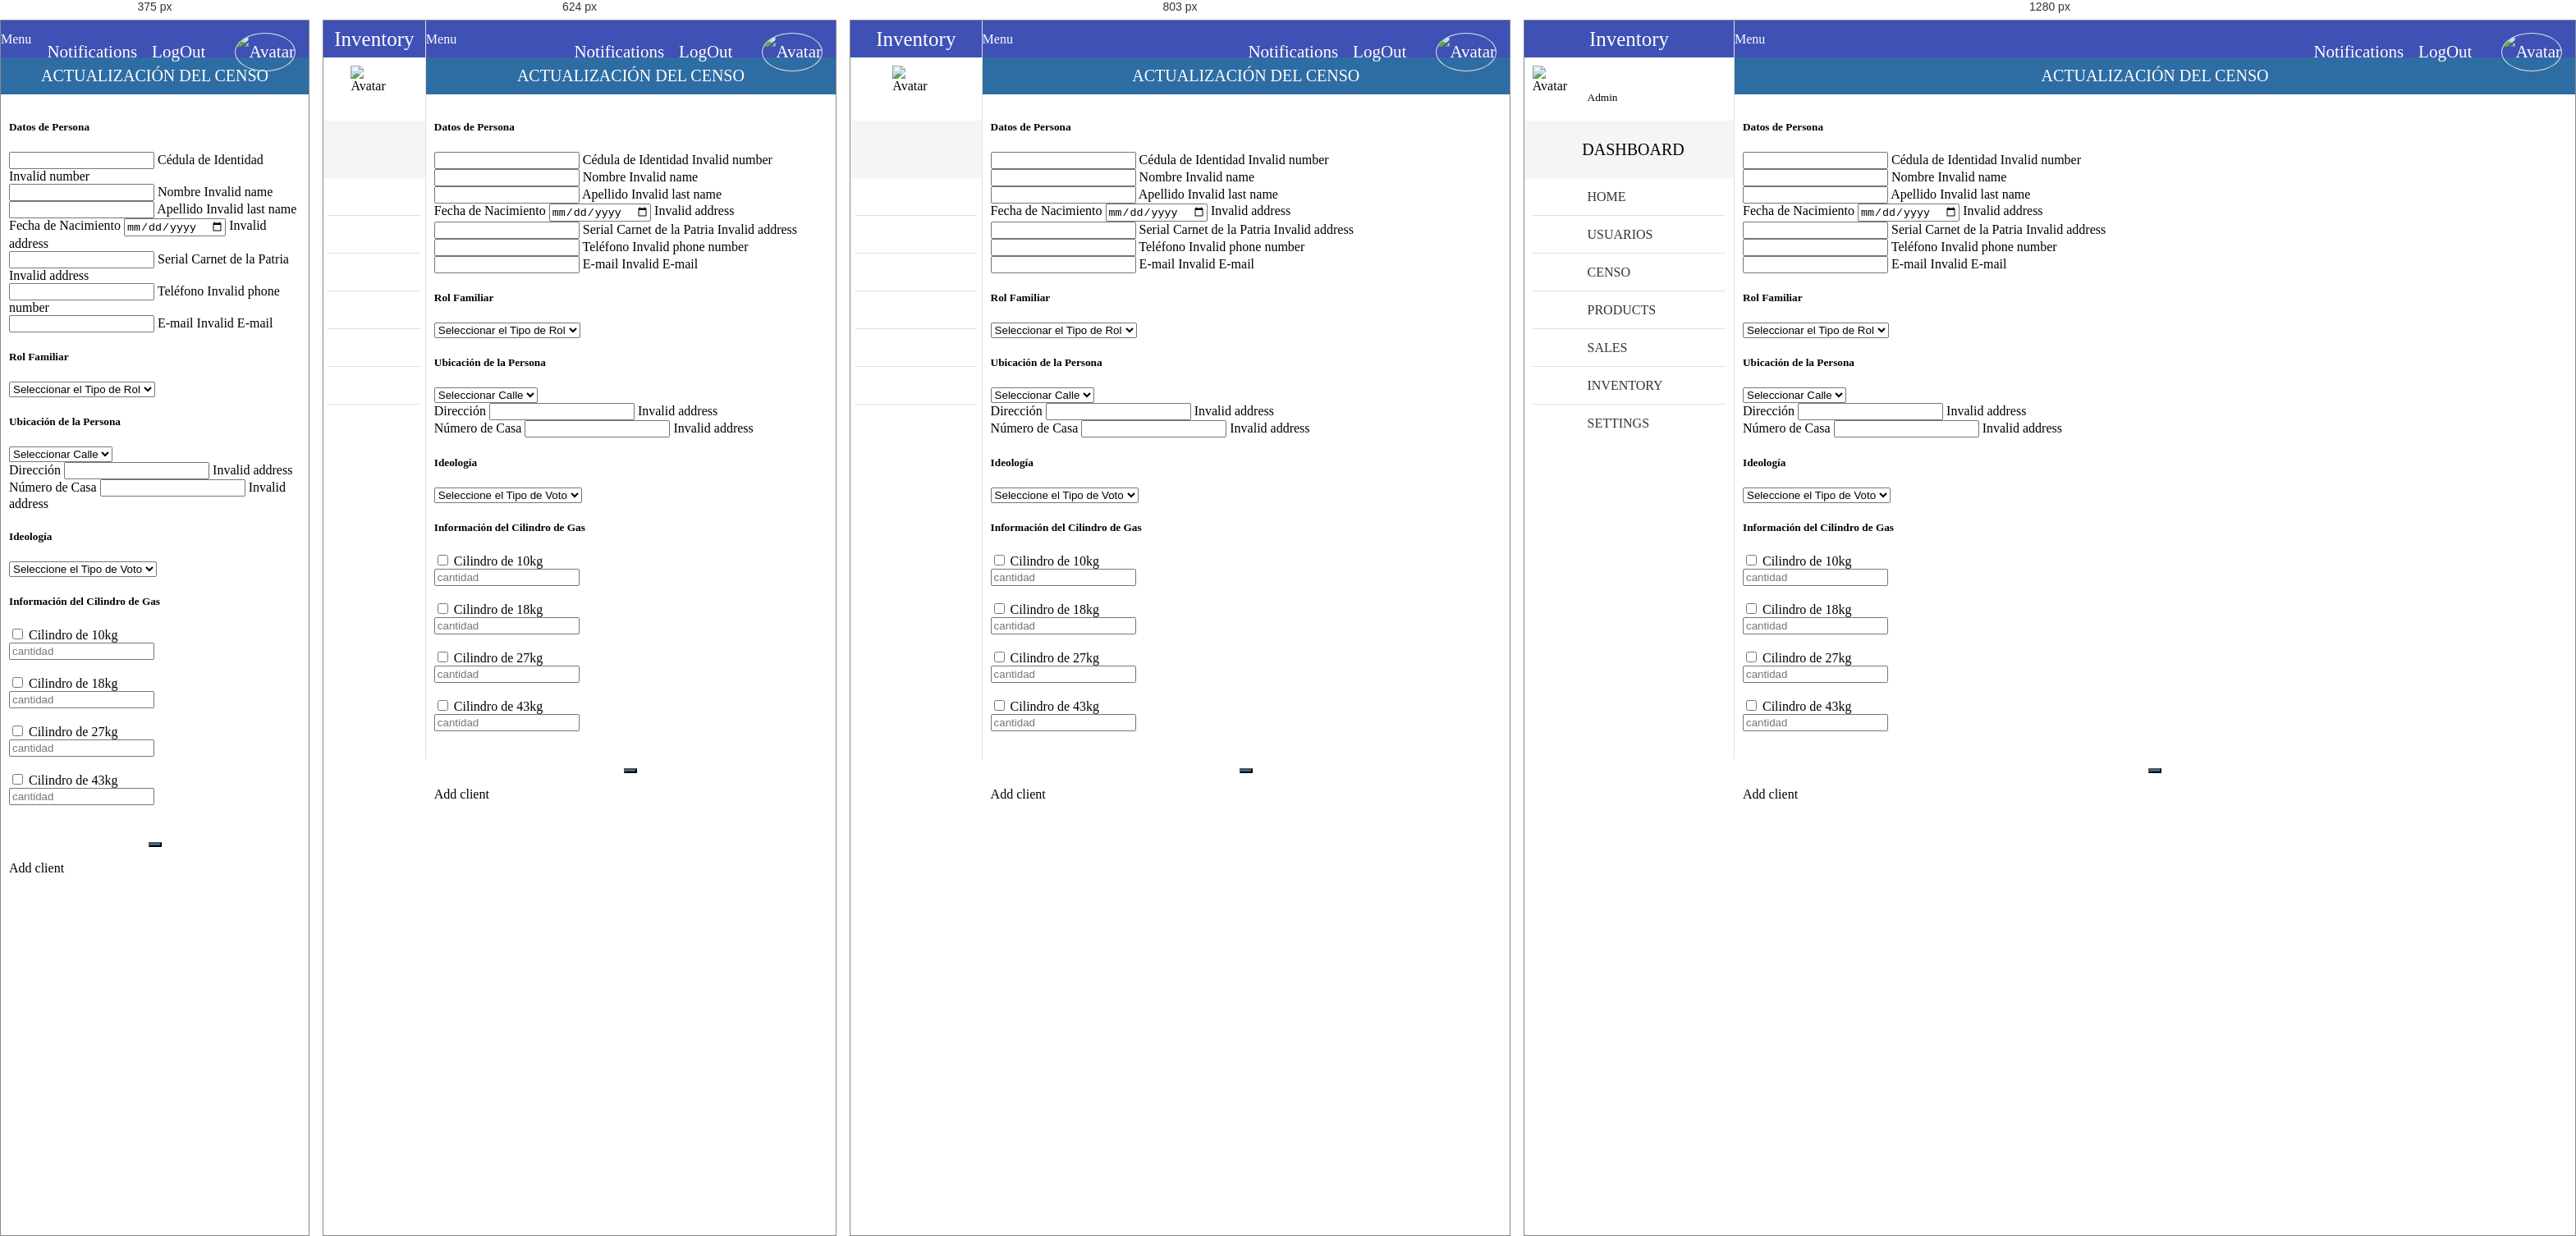
Rendered at 375 px, 624 px, 803 px and 1280 px, left to right.

<!-- file: update2user_admin.html -->
<!-- 
* Copyright 2016 Carlos Eduardo Alfaro Orellana
-->
<!DOCTYPE html>
<html lang="es">
<head>
	<meta charset="UTF-8">
	<meta name="viewport" content="width=device-width, initial-scale=1">
	<title>Agregar Datos</title>
	<link rel="stylesheet" href="css/normalize.css">
	<link rel="stylesheet" href="css/sweetalert2.css">
	<link rel="stylesheet" href="css/material.min.css">
	<link rel="stylesheet" href="css/material-design-iconic-font.min.css">
	<link rel="stylesheet" href="css/jquery.mCustomScrollbar.css">
	<link rel="stylesheet" href="css/main.css">
	<script src="//ajax.googleapis.com/ajax/libs/jquery/1.11.2/jquery.min.js"></script>
	<script>window.jQuery || document.write('<script src="js/jquery-1.11.2.min.js"><\/script>')</script>
	<script src="js/material.min.js" ></script>
	<script src="js/sweetalert2.min.js" ></script>
	<script src="js/jquery.mCustomScrollbar.concat.min.js" ></script>
	<script src="js/main.js" ></script>
</head>
<body>
	<!-- Notifications area -->
	<section class="full-width container-notifications">
		<div class="full-width container-notifications-bg btn-Notification"></div>
	    <section class="NotificationArea">
	        <div class="full-width text-center NotificationArea-title tittles">Notifications <i class="zmdi zmdi-close btn-Notification"></i></div>
	        <a href="#" class="Notification" id="notifation-unread-1">
	            <div class="Notification-icon"><i class="zmdi zmdi-accounts-alt bg-info"></i></div>
	            <div class="Notification-text">
	                <p>
	                    <i class="zmdi zmdi-circle"></i>
	                    <strong>New User Registration</strong> 
	                    <br>
	                    <small>Just Now</small>
	                </p>
	            </div>
	        	<div class="mdl-tooltip mdl-tooltip--left" for="notifation-unread-1">Notification as UnRead</div> 
	        </a>
	        <a href="#" class="Notification" id="notifation-read-1">
	            <div class="Notification-icon"><i class="zmdi zmdi-cloud-download bg-primary"></i></div>
	            <div class="Notification-text">
	                <p>
	                    <i class="zmdi zmdi-circle-o"></i>
	                    <strong>New Updates</strong> 
	                    <br>
	                    <small>30 Mins Ago</small>
	                </p>
	            </div>
	            <div class="mdl-tooltip mdl-tooltip--left" for="notifation-read-1">Notification as Read</div>
	        </a>
	        <a href="#" class="Notification" id="notifation-unread-2">
	            <div class="Notification-icon"><i class="zmdi zmdi-upload bg-success"></i></div>
	            <div class="Notification-text">
	                <p>
	                    <i class="zmdi zmdi-circle"></i>
	                    <strong>Archive uploaded</strong> 
	                    <br>
	                    <small>31 Mins Ago</small>
	                </p>
	            </div>
	            <div class="mdl-tooltip mdl-tooltip--left" for="notifation-unread-2">Notification as UnRead</div>
	        </a> 
	        <a href="#" class="Notification" id="notifation-read-2">
	            <div class="Notification-icon"><i class="zmdi zmdi-mail-send bg-danger"></i></div>
	            <div class="Notification-text">
	                <p>
	                    <i class="zmdi zmdi-circle-o"></i>
	                    <strong>New Mail</strong> 
	                    <br>
	                    <small>37 Mins Ago</small>
	                </p>
	            </div>
	            <div class="mdl-tooltip mdl-tooltip--left" for="notifation-read-2">Notification as Read</div>
	        </a>
	        <a href="#" class="Notification" id="notifation-read-3">
	            <div class="Notification-icon"><i class="zmdi zmdi-folder bg-primary"></i></div>
	            <div class="Notification-text">
	                <p>
	                    <i class="zmdi zmdi-circle-o"></i>
	                    <strong>Folder delete</strong> 
	                    <br>
	                    <small>1 hours Ago</small>
	                </p>
	            </div>
	            <div class="mdl-tooltip mdl-tooltip--left" for="notifation-read-3">Notification as Read</div>
	        </a>  
	    </section>
	</section>
	<!-- navBar -->
	<div class="full-width navBar">
		<div class="full-width navBar-options">
			<i class="zmdi zmdi-more-vert btn-menu" id="btn-menu"></i>	
			<div class="mdl-tooltip" for="btn-menu">Menu</div>
			<nav class="navBar-options-list">
				<ul class="list-unstyle">
					<li class="btn-Notification" id="notifications">
						<i class="zmdi zmdi-notifications"></i>
						<!-- <i class="zmdi zmdi-notifications-active btn-Notification" id="notifications"></i> -->
						<div class="mdl-tooltip" for="notifications">Notifications</div>
					</li>
					<li class="btn-exit" id="btn-exit">
						<i class="zmdi zmdi-power"></i>
						<div class="mdl-tooltip" for="btn-exit">LogOut</div>
					</li>
					<li class="text-condensedLight noLink" ><small><?php echo $_SESSION['name']; ?></small></li>
					<li class="noLink">
						<figure>
							<img src="assets/img/avatar-male.png" alt="Avatar" class="img-responsive">
						</figure>
					</li>
				</ul>
			</nav>
		</div>
	</div>
	<!-- navLateral -->
		<section class="full-width navLateral">
			<div class="full-width navLateral-bg btn-menu"></div>
			<div class="full-width navLateral-body">
				<div class="full-width navLateral-body-logo text-center tittles">
					<i class="zmdi zmdi-close btn-menu"></i> Inventory 
				</div>
				<figure class="full-width" style="height: 77px;">
					<div class="navLateral-body-cl">
						<img src="assets/img/avatar-male.png" alt="Avatar" class="img-responsive">
					</div>
					<figcaption class="navLateral-body-cr hide-on-tablet">
						<span>
							<?php echo $_SESSION['name']; ?><br>
							<small>Admin</small>
						</span>
					</figcaption>
				</figure>
				<div class="full-width tittles navLateral-body-tittle-menu">
					<i class="zmdi zmdi-desktop-mac"></i><span class="hide-on-tablet">&nbsp; DASHBOARD</span>
				</div>
				<nav class="full-width">
					<ul class="full-width list-unstyle menu-principal">
						<li class="full-width">
							<a href="home.php" class="full-width">
								<div class="navLateral-body-cl">
									<i class="zmdi zmdi-view-dashboard"></i>
								</div>
								<div class="navLateral-body-cr hide-on-tablet">
									HOME
								</div>
							</a>
						</li>
						<li class="full-width divider-menu-h"></li>
						<li class="full-width">
							<a href="#!" class="full-width btn-subMenu">
								<div class="navLateral-body-cl">
									<i class="zmdi zmdi-case"></i>
								</div>
								<div class="navLateral-body-cr hide-on-tablet">
									USUARIOS
								</div>
								<span class="zmdi zmdi-chevron-left"></span>
							</a>
							<ul class="full-width menu-principal sub-menu-options">
								<li class="full-width">
									<a href="update.php" class="full-width">
										<div class="navLateral-body-cl">
											<i class="zmdi zmdi-balance"></i>
										</div>
										<div class="navLateral-body-cr hide-on-tablet">
											ACTUALIZACIÓN DE DATOS
										</div>
									</a>
								</li>
								<li class="full-width">
									<a href="providers.html" class="full-width">
										<div class="navLateral-body-cl">
											<i class="zmdi zmdi-truck"></i>
										</div>
										<div class="navLateral-body-cr hide-on-tablet">
											GENERAR DOCUMENTOS
										</div>
									</a>
								</li>
							</ul>
						</li>
						<li class="full-width divider-menu-h"></li>
						<li class="full-width">
							<a href="#!" class="full-width btn-subMenu">
								<div class="navLateral-body-cl">
									<i class="zmdi zmdi-face"></i>
								</div>
								<div class="navLateral-body-cr hide-on-tablet">
									CENSO
								</div>
								<span class="zmdi zmdi-chevron-left"></span>
							</a>
							<ul class="full-width menu-principal sub-menu-options">
								<li class="full-width">
									<a href="./agguser_admin.html" class="full-width">
										<div class="navLateral-body-cl">
											<i class="zmdi zmdi-account"></i>
										</div>
										<div class="navLateral-body-cr hide-on-tablet">
											AGREGAR PERSONA
										</div>
									</a>
								</li>
								<li class="full-width">
									<a href="./deleteuser_admin.html" class="full-width">
										<div class="navLateral-body-cl">
											<i class="zmdi zmdi-accounts"></i>
										</div>
										<div class="navLateral-body-cr hide-on-tablet">
											ELIMINAR DATOS
										</div>
									</a>
								</li>
								<li class="full-width">
									<a href="updateuser_admin.html" class="full-width">
										<div class="navLateral-body-cl">
											<i class="zmdi zmdi-account"></i>
										</div>
										<div class="navLateral-body-cr hide-on-tablet">
											ACTUALIZAR DATOS
										</div>
									</a>
								</li>
							</ul>
						</li>
						<li class="full-width divider-menu-h"></li>
						<li class="full-width">
							<a href="products.html" class="full-width">
								<div class="navLateral-body-cl">
									<i class="zmdi zmdi-washing-machine"></i>
								</div>
								<div class="navLateral-body-cr hide-on-tablet">
									PRODUCTS
								</div>
							</a>
						</li>
						<li class="full-width divider-menu-h"></li>
						<li class="full-width">
							<a href="sales.html" class="full-width">
								<div class="navLateral-body-cl">
									<i class="zmdi zmdi-shopping-cart"></i>
								</div>
								<div class="navLateral-body-cr hide-on-tablet">
									SALES
								</div>
							</a>
						</li>
						<li class="full-width divider-menu-h"></li>
						<li class="full-width">
							<a href="inventory.html" class="full-width">
								<div class="navLateral-body-cl">
									<i class="zmdi zmdi-store"></i>
								</div>
								<div class="navLateral-body-cr hide-on-tablet">
									INVENTORY
								</div>
							</a>
						</li>
						<li class="full-width divider-menu-h"></li>
						<li class="full-width">
							<a href="#!" class="full-width btn-subMenu">
								<div class="navLateral-body-cl">
									<i class="zmdi zmdi-wrench"></i>
								</div>
								<div class="navLateral-body-cr hide-on-tablet">
									SETTINGS
								</div>
								<span class="zmdi zmdi-chevron-left"></span>
							</a>
							<ul class="full-width menu-principal sub-menu-options">
								<li class="full-width">
									<a href="#!" class="full-width">
										<div class="navLateral-body-cl">
											<i class="zmdi zmdi-widgets"></i>
										</div>
										<div class="navLateral-body-cr hide-on-tablet">
											OPTION
										</div>
									</a>
								</li>
								<li class="full-width">
									<a href="#!" class="full-width">
										<div class="navLateral-body-cl">
											<i class="zmdi zmdi-widgets"></i>
										</div>
										<div class="navLateral-body-cr hide-on-tablet">
											OPTION
										</div>
									</a>
								</li>
							</ul>
						</li>
					</ul>
				</nav>
			</div>
		</section>
	<!-- pageContent -->
	<section class="full-width pageContent">
		
		<div class="mdl-tabs mdl-js-tabs mdl-js-ripple-effect">
			
			<div class="mdl-tabs__panel is-active" id="tabNewClient">
				<div class="mdl-grid">
					<div class="mdl-cell mdl-cell--4-col-phone mdl-cell--8-col-tablet mdl-cell--8-col-desktop mdl-cell--2-offset-desktop">
						<div class="full-width panel mdl-shadow--2dp">
							<div class="full-width panel-tittle bg-primary text-center tittles">
								ACTUALIZACIÓN DEL CENSO
							</div>
							<div class="full-width panel-content">
								<form>
									<h5 class="text-condensedLight">Datos de Persona</h5>
									<div class="mdl-textfield mdl-js-textfield mdl-textfield--floating-label">
										<input class="mdl-textfield__input" type="number" pattern="-?[0-9]*(\.[0-9]+)?" id="DNIClient">
										<label class="mdl-textfield__label" for="DNIClient">Cédula de Identidad</label>
										<span class="mdl-textfield__error">Invalid number</span>
									</div>
									<div class="mdl-textfield mdl-js-textfield mdl-textfield--floating-label">
										<input class="mdl-textfield__input" type="text" pattern="-?[A-Za-záéíóúÁÉÍÓÚ ]*(\.[0-9]+)?" id="NameClient">
										<label class="mdl-textfield__label" for="NameClient">Nombre</label>
										<span class="mdl-textfield__error">Invalid name</span>
									</div>
									<div class="mdl-textfield mdl-js-textfield mdl-textfield--floating-label">
										<input class="mdl-textfield__input" type="text" pattern="-?[A-Za-záéíóúÁÉÍÓÚ ]*(\.[0-9]+)?" id="LastNameClient">
										<label class="mdl-textfield__label" for="LastNameClient">Apellido</label>
										<span class="mdl-textfield__error">Invalid last name</span>
									</div>
									<div class="mdl-textfield mdl-js-textfield mdl-textfield--floating-label">
										<label  class="mdl-textfield__label" for="addressClient1">Fecha de Nacimiento</label>
                                        <input class="mdl-textfield__input" type="date" id="addressClient1" placeholder="">					
										<span class="mdl-textfield__error">Invalid address</span>
									</div>
									<div class="mdl-textfield mdl-js-textfield mdl-textfield--floating-label">
										<input class="mdl-textfield__input" type="text" id="addressClient2">
										<label class="mdl-textfield__label" for="addressClient2">Serial Carnet de la Patria</label>
										<span class="mdl-textfield__error">Invalid address</span>
									</div>
									<div class="mdl-textfield mdl-js-textfield mdl-textfield--floating-label">
										<input class="mdl-textfield__input" type="tel" pattern="-?[0-9+()- ]*(\.[0-9]+)?" id="phoneClient">
										<label class="mdl-textfield__label" for="phoneClient">Teléfono</label>
										<span class="mdl-textfield__error">Invalid phone number</span>
									</div>
									<div class="mdl-textfield mdl-js-textfield mdl-textfield--floating-label">
										<input class="mdl-textfield__input" type="email" id="emailClient">
										<label class="mdl-textfield__label" for="emailClient">E-mail</label>
										<span class="mdl-textfield__error">Invalid E-mail</span>
									</div>
									<h5 class="text-condensedLight">Rol Familiar</h5>
                                    <div class="mdl-textfield mdl-js-textfield">
                                        <select class="mdl-textfield__input">
                                            <option value="" disabled="" selected="">Seleccionar el Tipo de Rol</option>
                                            <option value="">Padre</option>
                                            <option value="">Madre</option>
                                        </select>
                                    </div>


                                    <h5 class="text-condensedLight">Ubicación de la Persona</h5>
                                    <div class="mdl-textfield mdl-js-textfield">
                                        <select class="mdl-textfield__input">
                                            <option value="" disabled="" selected="">Seleccionar Calle</option>
                                            <option value="">Calle 1</option>
                                            <option value="">Calle 2</option>
                                        </select>
                                    </div>
                                    <div class="mdl-textfield mdl-js-textfield mdl-textfield--floating-label">
										<label  class="mdl-textfield__label" for="addressClient1">Dirección</label>
                                        <input class="mdl-textfield__input" type="text" id="addressClient1">					
										<span class="mdl-textfield__error">Invalid address</span>
									</div>
                                    <div class="mdl-textfield mdl-js-textfield mdl-textfield--floating-label">
										<label  class="mdl-textfield__label" for="addressClient1">Número de Casa</label>
                                        <input class="mdl-textfield__input" type="text" id="addressClient1">					
										<span class="mdl-textfield__error">Invalid address</span>
									</div>                                 
                                    <h5 class="text-condensedLight">Ideología</h5>
                                    <div class="mdl-textfield mdl-js-textfield">
                                        <select class="mdl-textfield__input">
                                            <option value="" disabled="" selected="">Seleccione el Tipo de Voto</option>
                                            <option value="">Voto Duro</option>
                                            <option value="">Voto Blando</option>
                                            <option value="">Voto Opositor</option>
                                        </select>
                                    </div>
                                    <h5 class="text-condensedLight">Información del Cilindro de Gas</h5>
                                    <label class="mdl-radio mdl-js-radio mdl-js-ripple-effect" >
                                        <input type="checkbox" class="mdl-radio__button" name="options" value="avatar-male.png">                                  
                                        <span class="mdl-radio__label">Cilindro de 10kg</span><br>                              
                                        <input placeholder="cantidad" class="mdl-textfield__input" type="text">
                                    </label>
                                    <br><br>
                                    <label class="mdl-radio mdl-js-radio mdl-js-ripple-effect" >
                                        <input type="checkbox"  class="mdl-radio__button" name="options" value="avatar-male.png">                                  
                                        <span class="mdl-radio__label">Cilindro de 18kg</span><br>                              
                                        <input placeholder="cantidad" class="mdl-textfield__input" type="text">
                                    </label>
                                    <br><br>
                                    <label class="mdl-radio mdl-js-radio mdl-js-ripple-effect" >
                                        <input type="checkbox"  class="mdl-radio__button" name="options" value="avatar-male.png">                                  
                                        <span class="mdl-radio__label">Cilindro de 27kg</span><br>                              
                                        <input placeholder="cantidad" class="mdl-textfield__input" type="text">
                                    </label>
                                    <br><br>
                                    <label class="mdl-radio mdl-js-radio mdl-js-ripple-effect" >
                                        <input type="checkbox"  class="mdl-radio__button" name="options" value="avatar-male.png">                                  
                                        <span class="mdl-radio__label">Cilindro de 43kg</span><br>                              
                                        <input placeholder="cantidad" class="mdl-textfield__input" type="text">
                                    </label>
                                    <br><br>
                                    
                                    <p class="text-center">
										<button class="mdl-button mdl-js-button mdl-button--fab mdl-js-ripple-effect mdl-button--colored bg-primary" id="btn-addClient">
											<i class="zmdi zmdi-plus"></i>
										</button>
										<div class="mdl-tooltip" for="btn-addClient">Add client</div>
									</p>
								</form>
							</div>
						</div>
					</div>
				</div>
			</div>			
		</div>
	</section>
</body>
</html>

/* @media block from css/main.css */
@media (max-width: 479px){
	.hide-on-phone{
		width: 0;
		height: 0;
		pointer-events: none;
		opacity: 0;
	}
	.visible-on-phone{
		pointer-events: auto;
		opacity: 1;
	}
	.visible-on-tablet,
	.visible-on-desktop{
		pointer-events: none;
		opacity: 0;
		width: 0;
		height: 0;
	}
	.header-well-icon,
	.header-well-text{
		position: relative;
		display: block;
		width: 100%;
		text-align: center;
	}
	.navBar-options{
		width: 100%;
	}
	.navLateral{
		width: 100%;
		position: fixed;
		pointer-events: none;
		opacity: 0;
	}
	.navLateral-bg{
		left: 0;
		background-color: rgba(0,0,0,.5);
		z-index: 81;
	}
	.navLateral-body{
		width: 300px;
	}
	.navLateral-body-logo .zmdi-close{
		position: absolute;
		top: 0;
		left: 11px;
		padding: 0 9px;
		cursor: pointer;
		height: 45px;
		line-height: 45px;
		pointer-events: auto;
		opacity: 1;
	}
	.navLateral-change{
		pointer-events: auto;
		opacity: 1;
	}
	.pageContent{
		width: 100%;
	}
	.tile{
		width: 97%;
	}
	.product-card{
		width: 100%;
		margin: 0;
	}
}

/* @media block from css/main.css */
@media (min-width: 480px) and (max-width: 839px) {
	.hide-on-tablet{
		width: 0;
		height: 0;
		pointer-events: none;
		opacity: 0;
	}
	.visible-on-tablet{
		pointer-events: auto;
		opacity: 1;
	}
	.visible-on-desktop,
	.visible-on-phone{
		pointer-events: none;
		opacity: 0;
		width: 0;
		height: 0;
	}
	.navLateral-body-cl{
		width: 100%;
	}
	.navLateral-body-tittle-menu i{
		display: block;
		line-height: 70px;
		font-size: 27px;
	}
	.tile{
		width: 47%;
	}
}

/* @media block from css/main.css */
@media (min-width: 840px){
	.hide-on-desktop{
		width: 0;
		height: 0;
		pointer-events: none;
		opacity: 0;
	}
	.visible-on-desktop{
		pointer-events: auto;
		opacity: 1;
	}
	.visible-on-tablet,
	.visible-on-phone{
		pointer-events: none;
		opacity: 0;
		width: 0;
		height: 0;
	}
	/*======= Estilos linea de tiempo (TimeLine) en desktop*/
	#timeline-c{
		margin-top: 3em;
		margin-bottom: 3em;
	}
	#timeline-c::before{
		left: 50%;
		margin-left: -2px;
	}
	.timeline-c-box{
		margin: 4em 0;
	}
	.timeline-c-box:first-child{
		margin-top: 0;
	}
	.timeline-c-box:last-child{
		margin-bottom: 0;
	}
	.timeline-c-box-icon{
		left: 50%;
		margin-left: -23px;
		/*-webkit-transform: translateZ(0);
		-webkit-backface-visibility: hidden;*/
	}
	.timeline-c-box-content{
		margin-left: 0;
		width: 45%;
	}
	.timeline-c-box-content::before{
		top: 24px;
		left: 100%;
		border-color: transparent;
		border-left-color: #E1E1E1;
	}
	.timeline-c-box-content .timeline-date{
		position: absolute;
		width: 100%;
		left: 122%;
		top: 6px;
	}
	.timeline-c-box:nth-child(even) .timeline-c-box-content{
		float: right;
	}
	.timeline-c-box:nth-child(even) .timeline-c-box-content::before {
		top: 24px;
		left: auto;
		right: 100%;
		border-color: transparent;
		border-right-color: #E1E1E1;
	}
	.timeline-c-box:nth-child(even) .timeline-c-box-content .timeline-date {
		left: auto;
		right: 122%;
		text-align: right;
	}
}

/* @media block from css/main.css */
@media (max-width: 768px) {
    .box {
        flex-basis: 100%; /* Ocupa todo el ancho en pantallas más pequeñas */
    }
}